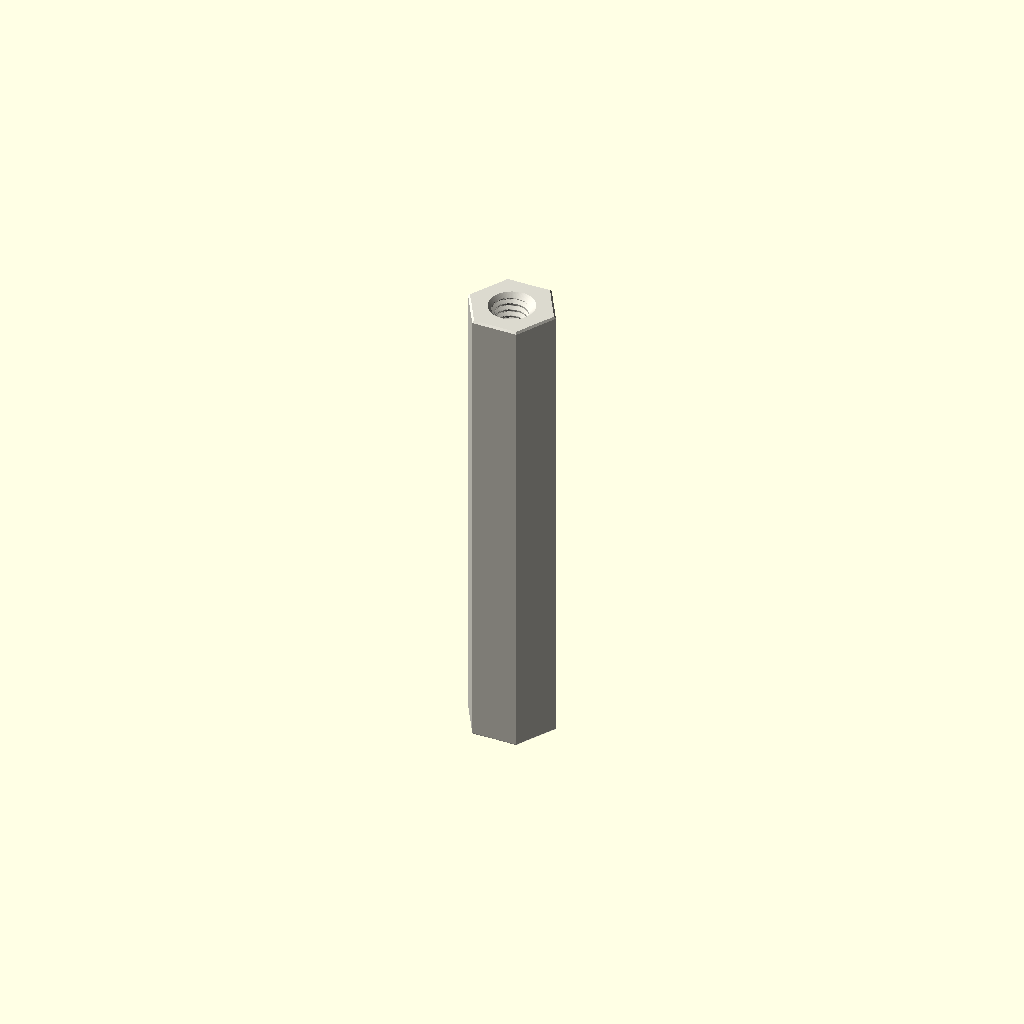
Cell 1: rendered with the file's own defaults.
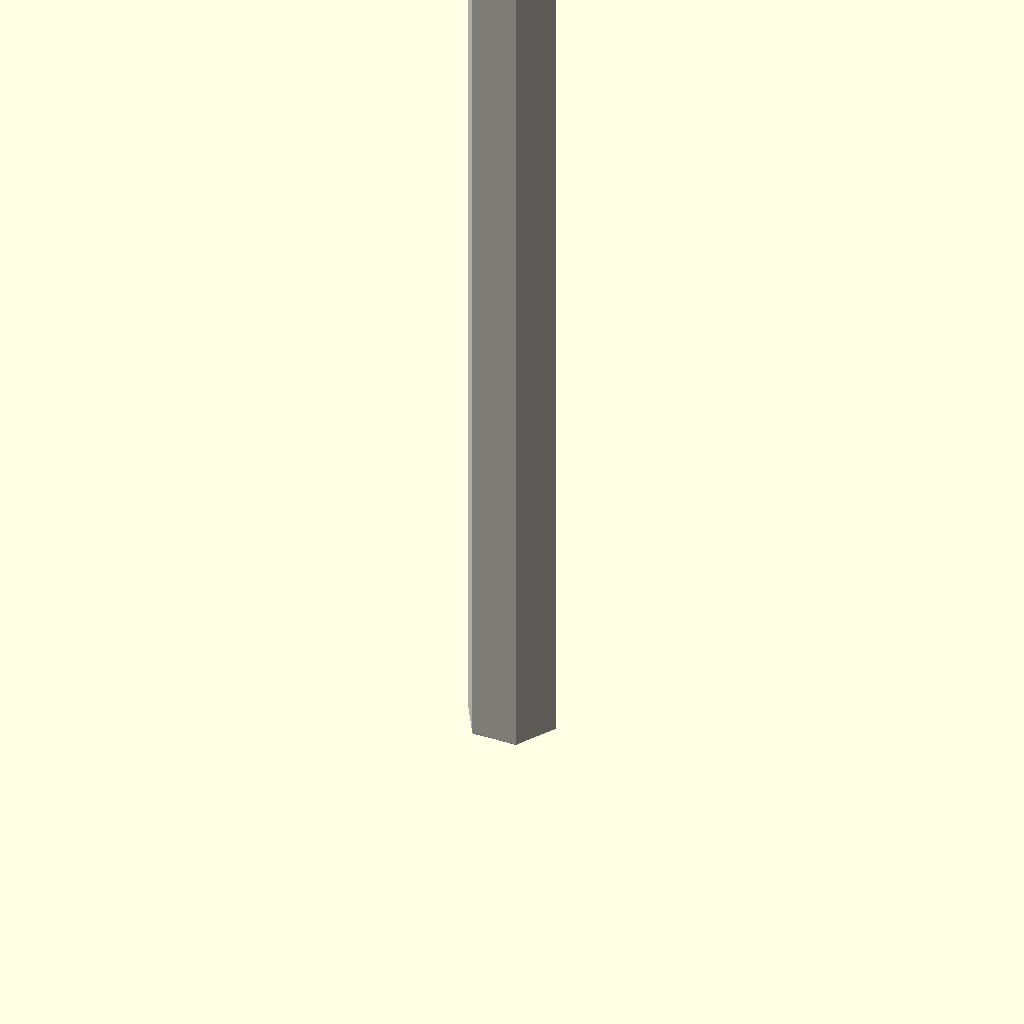
Cell 2: depth_mm = 60 (everything else at default).
One fixed orthographic camera (rotation 55°, 0°, 25°; colour scheme Cornfield) for every cell.
The OpenSCAD source (parts/hardware_standoff_m2_5_tapped_to_tapped_hexagon_nylon_white_5_mm_across_flats_30_mm_depth/scad/working.scad):
// OOMP generic catalogue model; units: mm.
// Stud length is additional to body depth. Tapping depths are model assumptions.
variant = "full"; // [full, display]
family = "standoff";
connection_type = "tapped_to_tapped";
depth_mm = 30;
stud_length_mm = 0;
tapped_depth_mm = 30;
bore_mm = 3.2;
outer_diameter_mm = 7;
across_flats_mm = 5;
thread_nominal_diameter_mm = 2.5;
thread_pitch_mm = 0.45;
edge_chamfer_mm = 0.12;
mouth_chamfer_mm = 0.2;
angular_segments = 96;
samples_per_pitch = 16;

// Boundary travels up the outside, then down any tapped/plain bore.
// Equal-height rings at shoulders form the annular shoulder faces.
n = angular_segments;
threaded = family == "standoff";
has_stud = connection_type == "stud_to_tapped" || connection_type == "stud_to_stud";
two_studs = connection_type == "stud_to_stud";
through = !threaded || connection_type == "tapped_to_tapped";
pitch = thread_pitch_mm;
diameter = threaded ? thread_nominal_diameter_mm : bore_mm;
minor = diameter - 5*sqrt(3)*pitch/8;
transition = mouth_chamfer_mm + (threaded ? 5*sqrt(3)*pitch/16 : 0);
tip_chamfer = mouth_chamfer_mm + 17*sqrt(3)*pitch/48;
function sorted(v) = len(v)<=1 ? v : let(p=v[0])
    concat(sorted([for(x=v) if(x<p-1e-8) x]), [p], sorted([for(x=v) if(x>p+1e-8) x]));
function reverse(v) = [for(i=[len(v)-1:-1:0]) v[i]];
function theta(i) = i*360/n;
function fract(x) = x-floor(x);
function phase_distance(i,z) = abs(fract(z/pitch-theta(i)/360+0.5)-0.5);
function thread_r(i,z) = minor/2 + min(5*sqrt(3)*pitch/16,
    max(0,(phase_distance(i,z)-0.125)*pitch*sqrt(3)));
function stud_r(i,z,tip) = min(diameter/2 - (variant=="full" ?
    min(17*sqrt(3)*pitch/48,max(0,(phase_distance(i,z)-0.0625)*pitch*sqrt(3))) : 0),
    diameter/2-tip_chamfer+abs(z-tip));
function body_r(i,z) = (threaded ? across_flats_mm/2/cos(theta(i)%60-30) : outer_diameter_mm/2)
    - max(0,edge_chamfer_mm-min(z,depth_mm-z));
function bore_r(i,z) = max(threaded ? (variant=="full" ? thread_r(i,z) : minor/2) : diameter/2,
    diameter/2+mouth_chamfer_mm-(through ? min(z,depth_mm-z) : depth_mm-z));
function stud_z(a,b,tip) = let(count=variant=="full" ? ceil(stud_length_mm/pitch*samples_per_pitch) : 1)
    sorted(concat([for(i=[0:count]) a+(b-a)*i/count], [tip==a ? tip+tip_chamfer : tip-tip_chamfer]));
body_z = sorted([0,edge_chamfer_mm,depth_mm-edge_chamfer_mm,depth_mm]);
low = through ? 0 : depth_mm-tapped_depth_mm;
count = threaded && variant=="full" ? ceil((depth_mm-low)/pitch*samples_per_pitch) : 1;
bore_z = two_studs ? [] : reverse(sorted(concat(
    [for(i=[0:count]) low+(depth_mm-low)*i/count],
    [depth_mm-mouth_chamfer_mm,depth_mm-transition],
    through ? [mouth_chamfer_mm,transition] : [])));
// Ring descriptors: [height, kind, tip]. Kind: 0 body, 1 stud, 2 bore.
rings = concat(
    has_stud ? [for(z=stud_z(-stud_length_mm,0,-stud_length_mm)) [z,1,-stud_length_mm]] : [],
    [for(z=body_z) [z,0,0]],
    two_studs ? [for(z=stud_z(depth_mm,depth_mm+stud_length_mm,depth_mm+stud_length_mm)) [z,1,depth_mm+stud_length_mm]] : [],
    [for(z=bore_z) [z,2,0]]);
function radius(i,ring) = ring[1]==0 ? body_r(i,ring[0]) :
    ring[1]==1 ? stud_r(i,ring[0],ring[2]) : bore_r(i,ring[0]);
points = concat([for(ring=rings) for(i=[0:n-1])
    [radius(i,ring)*cos(theta(i)),radius(i,ring)*sin(theta(i)),ring[0]]],
    through ? [] : [[0,0,rings[0][0]],[0,0,rings[len(rings)-1][0]]]);
center = len(rings)*n;
last = (len(rings)-1)*n;
// OpenSCAD winding is opposite to STL winding.
faces = concat(
    [for(j=[0:len(rings)-(through ? 1 : 2)]) for(i=[0:n-1]) each
        let(a=j*n+i,b=j*n+(i+1)%n,c=((j+1)%len(rings))*n+(i+1)%n,d=((j+1)%len(rings))*n+i)
        [[a,c,b],[a,d,c]]],
    through ? [] : [for(i=[0:n-1]) each let(k=(i+1)%n)
        [[center,i,k],[center+1,last+k,last+i]]]);
assert(family=="spacer" || family=="standoff");
assert(!threaded || connection_type=="tapped_to_tapped" || has_stud);
assert(depth_mm>0 && diameter>0 && pitch>0);
assert(variant=="full" || variant=="display");
assert(n>=24 && n%12==0 && samples_per_pitch>=8);
assert(mouth_chamfer_mm>0 && mouth_chamfer_mm<depth_mm/2);
assert(edge_chamfer_mm>=0 && edge_chamfer_mm<depth_mm/2);
assert(diameter+4*max(mouth_chamfer_mm,edge_chamfer_mm) < (threaded ? across_flats_mm : outer_diameter_mm));
assert(!has_stud || stud_length_mm>2*mouth_chamfer_mm);
assert(!through || !threaded || 2*transition<depth_mm);
assert(connection_type!="stud_to_tapped" || (tapped_depth_mm>transition && tapped_depth_mm<depth_mm));
color([0.86,0.85,0.81]) polyhedron(points=points,faces=faces,convexity=20);
Parameter table extracted from the source (name, type, default, range or options):
variant: string, default "full", options "full", "display"
family: string, default "standoff"
connection_type: string, default "tapped_to_tapped"
depth_mm: number, default 30
stud_length_mm: number, default 0
tapped_depth_mm: number, default 30
bore_mm: number, default 3.2
outer_diameter_mm: number, default 7
across_flats_mm: number, default 5
thread_nominal_diameter_mm: number, default 2.5
thread_pitch_mm: number, default 0.45
edge_chamfer_mm: number, default 0.12
mouth_chamfer_mm: number, default 0.2
angular_segments: number, default 96
samples_per_pitch: number, default 16
